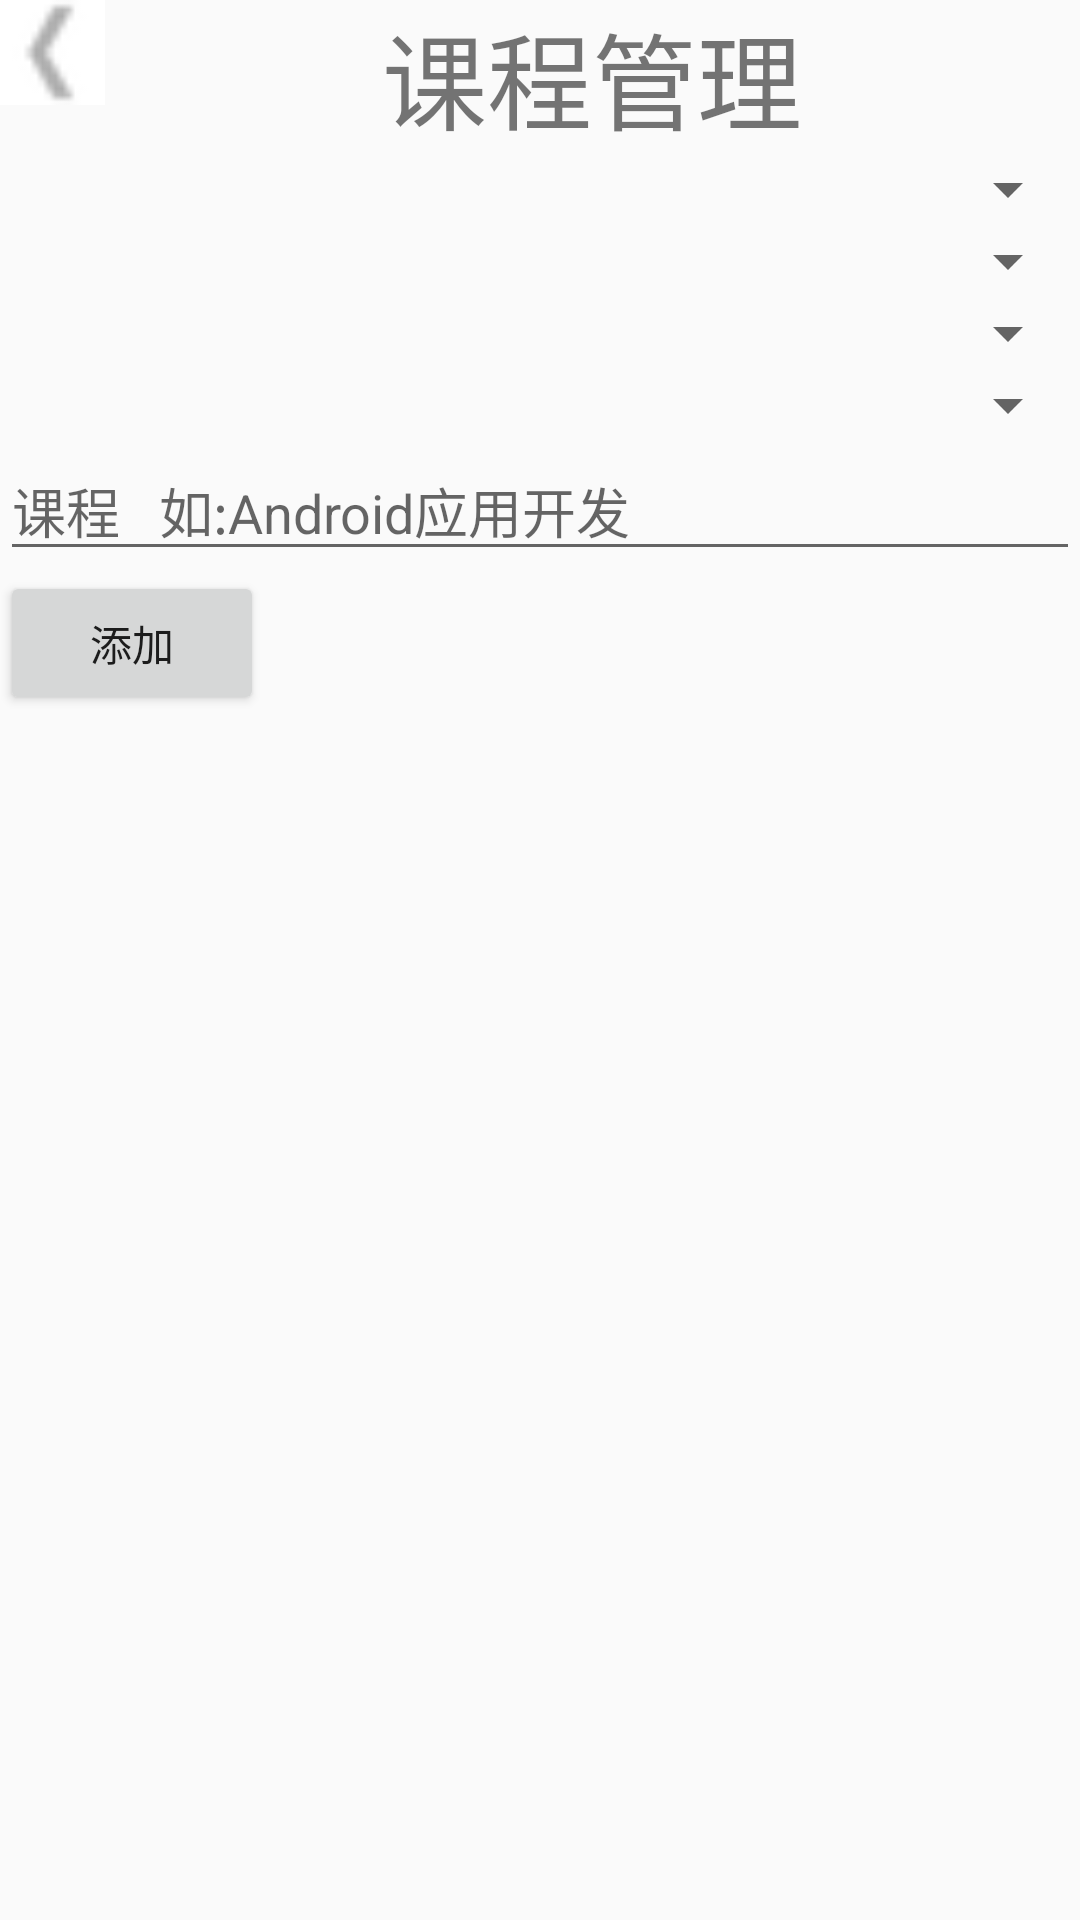

Here is an Android app screen rendered from its layout file. Give the layout XML and the strings, colors and styles it references.
<!-- AndroidManifest.xml: application theme AppTheme -->
<!-- res/layout/course_manage.xml -->
<?xml version="1.0" encoding="utf-8"?>
<LinearLayout xmlns:android="http://schemas.android.com/apk/res/android"
    android:layout_width="match_parent"
    android:layout_height="match_parent"
    android:orientation="vertical" >

    <LinearLayout
        android:layout_width="match_parent"
        android:layout_height="wrap_content"
        android:orientation="horizontal" >

        <ImageView
            android:id="@+id/fanhui"
            android:layout_width="35dp"
            android:layout_height="35dp"
            android:src="@drawable/list_extend_f" />
        <TextView 
            android:layout_width="match_parent"
            android:layout_height="wrap_content"
            android:textSize="35dp"
            android:gravity="center"
            android:text="课程管理"/>
    </LinearLayout>

    <Spinner
        android:id="@+id/course_xueqi"
        android:layout_width="match_parent"
        android:layout_height="wrap_content" />

    <Spinner
        android:id="@+id/course_banji"
        android:layout_width="match_parent"
        android:layout_height="wrap_content" />

    <Spinner
        android:id="@+id/course_riqi"
        android:layout_width="match_parent"
        android:layout_height="wrap_content" />

    <Spinner
        android:id="@+id/course_jie"
        android:layout_width="match_parent"
        android:layout_height="wrap_content" />

    <EditText
        android:id="@+id/course_course"
        android:layout_width="match_parent"
        android:layout_height="wrap_content"
        android:hint="课程   如:Android应用开发" />

    <Button
        android:id="@+id/course_add"
        android:layout_width="wrap_content"
        android:layout_height="wrap_content"
        android:text="添加" />

</LinearLayout>
<!-- resources referenced by this layout -->
<resources>
  <!-- drawable list_extend_f: png bitmap (drawable-hdpi, 590 bytes) -->
  <style name="AppTheme" parent="AppBaseTheme">
          
          <item name="android:windowIsTranslucent">true</item>
          <item name="android:windowNoTitle">true</item>
      </style>
  <style name="AppBaseTheme" parent="Theme.AppCompat.Light">
          
      </style>
</resources>
